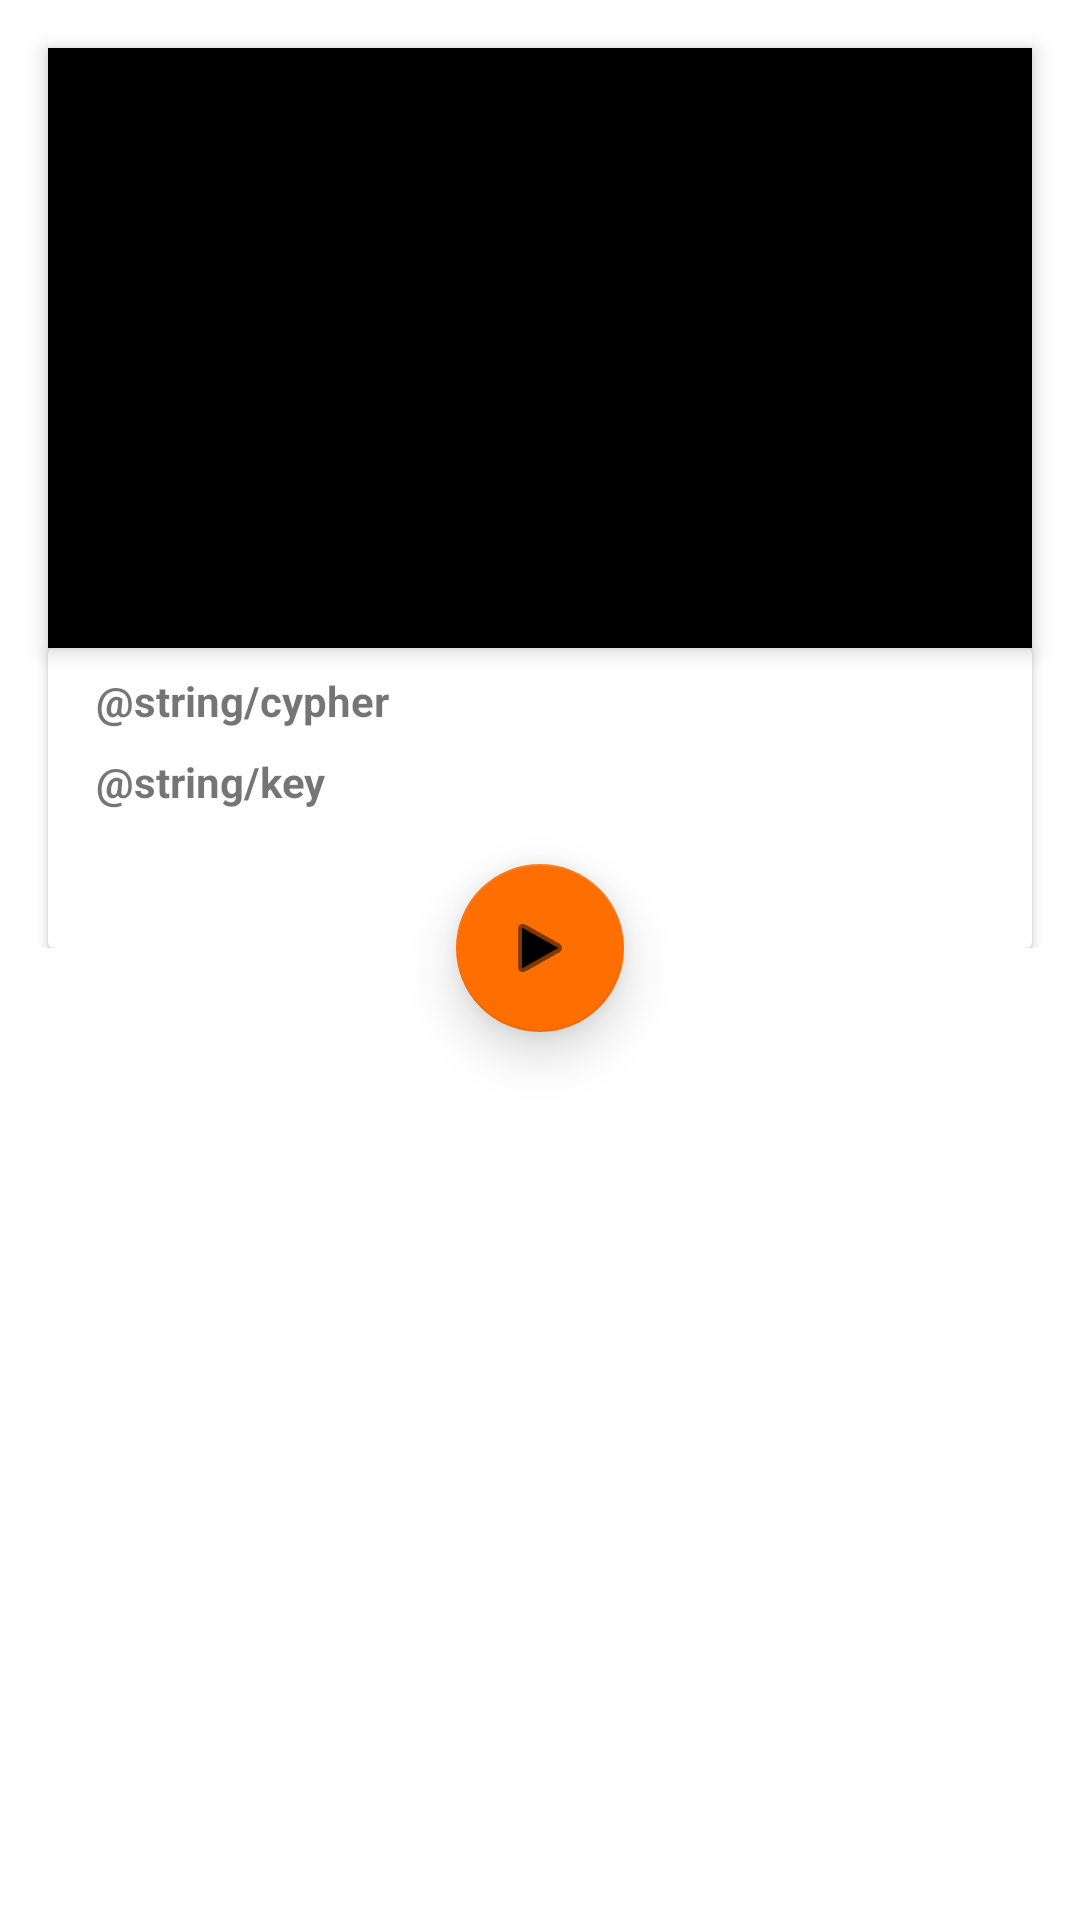

This screen was rendered from an Android layout file. Write that file and the resources it references.
<!-- AndroidManifest.xml: application theme AppTheme -->
<!-- res/layout/fragment_decrypt.xml -->
<?xml version="1.0" encoding="utf-8"?>
<android.support.design.widget.CoordinatorLayout xmlns:android="http://schemas.android.com/apk/res/android"
    xmlns:app="http://schemas.android.com/apk/res-auto"
    android:layout_width="match_parent"
    android:layout_height="match_parent">

    <android.support.constraint.ConstraintLayout
        android:layout_width="match_parent"
        android:layout_height="wrap_content">

        <TextView
            android:id="@+id/text_container"
            android:layout_width="match_parent"
            android:layout_height="200dp"
            android:layout_marginEnd="16dp"
            android:layout_marginStart="16dp"
            android:layout_marginTop="16dp"
            android:background="@color/black"
            android:elevation="4dp"
            android:hint="@string/encrypt_hint"
            app:layout_constraintBottom_toTopOf="@+id/configuration_view"
            app:layout_constraintEnd_toEndOf="parent"
            app:layout_constraintStart_toStartOf="parent"
            app:layout_constraintTop_toTopOf="parent">

        </TextView>


        <android.support.v7.widget.CardView
            android:id="@+id/configuration_view"
            android:layout_width="match_parent"
            android:layout_height="wrap_content"
            android:layout_marginEnd="16dp"
            android:layout_marginStart="16dp"
            android:elevation="8dp"
            android:minHeight="100dp"
            app:layout_constraintEnd_toEndOf="parent"
            app:layout_constraintHorizontal_bias="0.0"
            app:layout_constraintStart_toStartOf="parent"
            app:layout_constraintTop_toBottomOf="@+id/text_container">

            <android.support.constraint.ConstraintLayout
                android:layout_width="match_parent"
                android:layout_height="wrap_content">

                <TextView
                    android:id="@+id/textView"
                    android:layout_width="wrap_content"
                    android:layout_height="wrap_content"
                    android:layout_marginStart="16dp"
                    android:layout_marginTop="8dp"
                    android:text="@string/cypher"
                    android:textStyle="bold"
                    app:layout_constraintStart_toStartOf="parent"
                    app:layout_constraintTop_toTopOf="parent" />

                <TextView
                    android:id="@+id/textView2"
                    android:layout_width="wrap_content"
                    android:layout_height="wrap_content"
                    android:layout_marginStart="16dp"
                    android:layout_marginTop="8dp"
                    android:text="@string/key"
                    android:textStyle="bold"
                    app:layout_constraintStart_toStartOf="parent"
                    app:layout_constraintTop_toBottomOf="@+id/textView" />


            </android.support.constraint.ConstraintLayout>


        </android.support.v7.widget.CardView>


    </android.support.constraint.ConstraintLayout>

    <android.support.design.widget.FloatingActionButton
        android:id="@+id/play_button"
        android:layout_width="wrap_content"
        android:layout_height="wrap_content"
        android:layout_margin="16dp"
        android:clickable="true"
        android:focusable="true"
        android:src="@android:drawable/ic_media_play"
        app:elevation="10dp"
        app:fabSize="normal"
        app:layout_anchor="@id/configuration_view"
        app:layout_anchorGravity="bottom|center_horizontal"
        app:pressedTranslationZ="12dp"
        app:rippleColor="@color/clouds" />

</android.support.design.widget.CoordinatorLayout>
<!-- resources referenced by this layout -->
<resources>
  <color name="black">#000000</color>
  <color name="clouds">#ecf0f1</color>
  <string name="encrypt_hint">Message Encryption</string>
  <style name="AppTheme" parent="Theme.MaterialComponents.Light.NoActionBar">
          
          <item name="colorPrimary">@color/primary</item>
          <item name="colorPrimaryDark">@color/primary_dark</item>
          <item name="colorSecondary">@color/accent</item>
      </style>
  <color name="primary">#00bcd4</color>
  <color name="primary_dark">#008ba3</color>
  <color name="accent">#ff6e00</color>
</resources>
